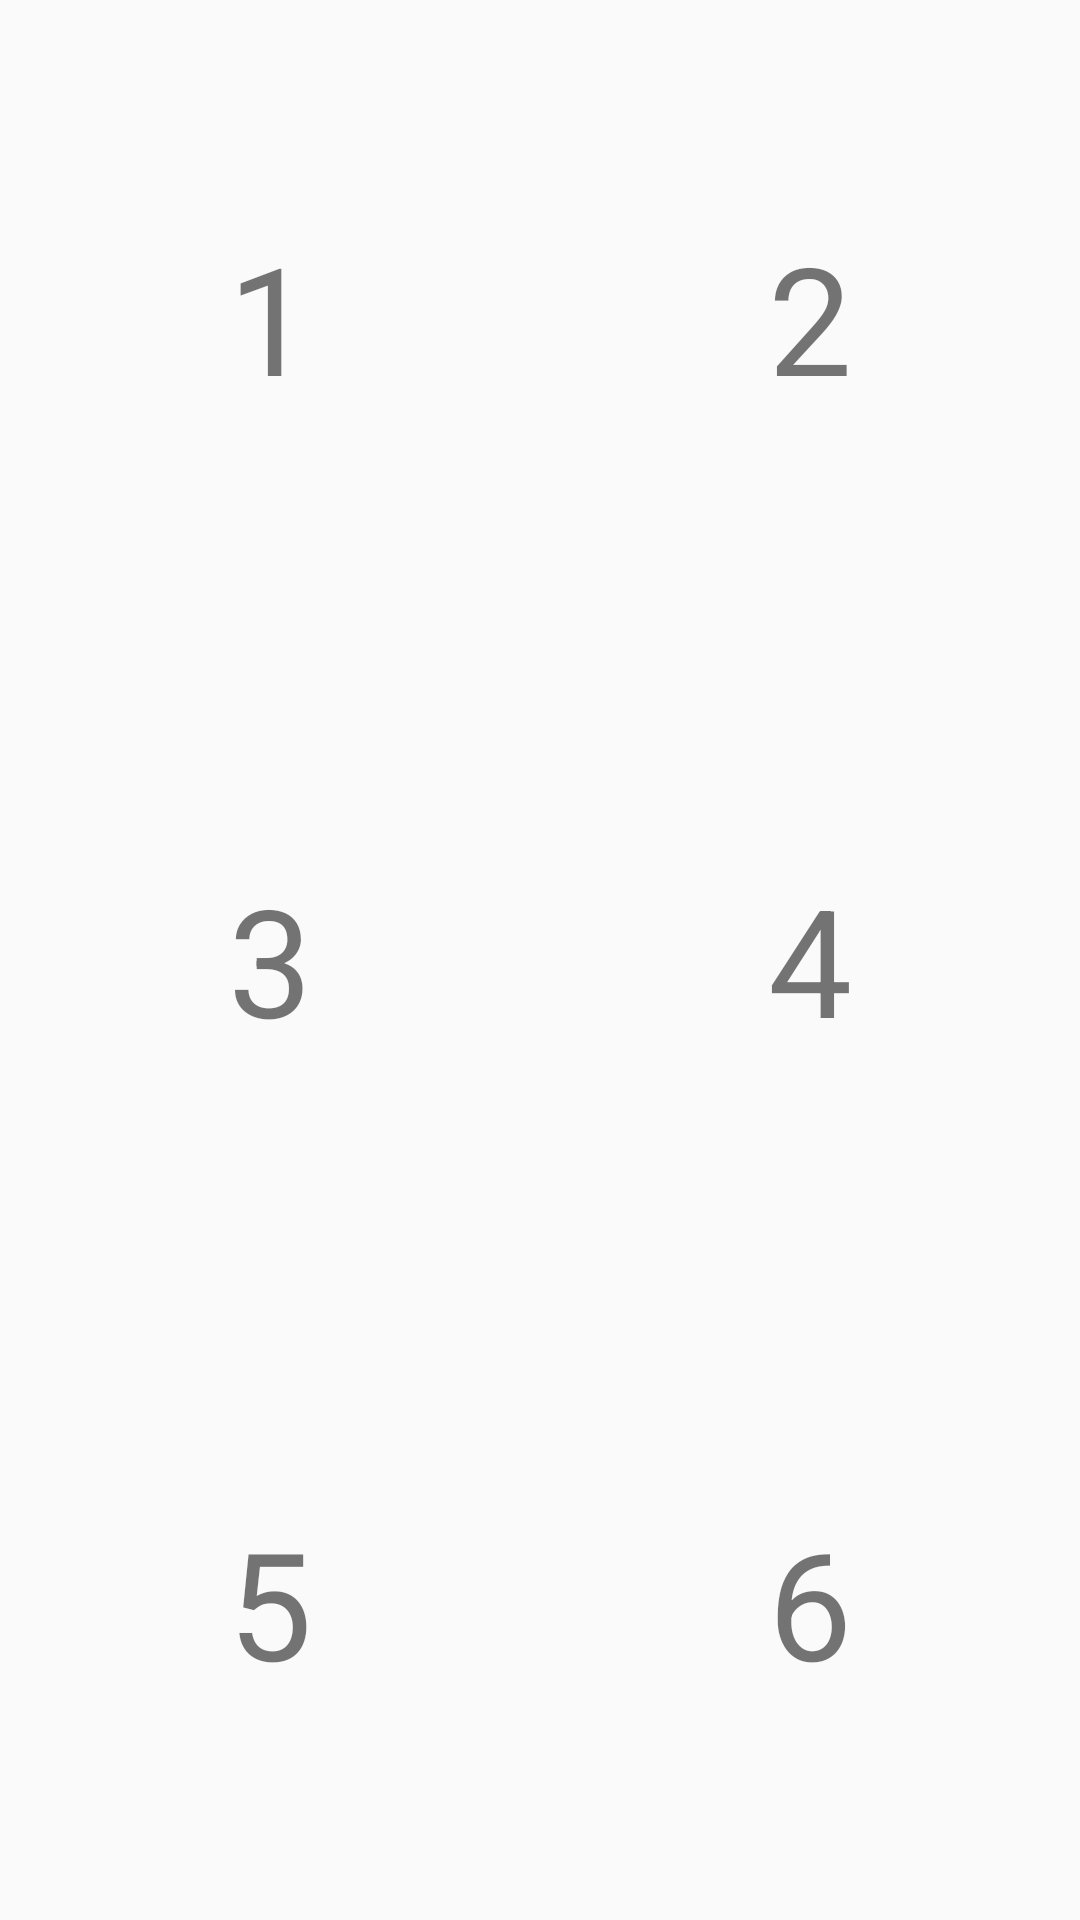

Write the Android layout XML for this screen, with the resource values it uses.
<!-- AndroidManifest.xml: application theme AppTheme -->
<!-- res/layout/fragment_semester.xml -->
<LinearLayout xmlns:android="http://schemas.android.com/apk/res/android"
    xmlns:app="http://schemas.android.com/apk/res-auto"
    android:layout_width="match_parent"
    android:layout_height="match_parent"
    android:orientation="vertical"
    android:weightSum="1">


    <LinearLayout
        android:layout_width="match_parent"
        android:layout_height="wrap_content"
        android:layout_weight="0.33"
        android:orientation="horizontal">

        <RelativeLayout
            android:id="@+id/semester1"
            android:layout_width="0dp"
            android:layout_height="match_parent"
            android:layout_weight="0.50"
            android:orientation="vertical">

            <TextView
                android:id="@+id/txtSemester1"
                android:layout_width="wrap_content"
                android:layout_height="wrap_content"
                android:layout_centerInParent="true"
                android:layout_gravity="center_horizontal"
                android:text="1"
                android:textAlignment="gravity"
                android:textSize="50dp" />

        </RelativeLayout>

        <RelativeLayout
            android:id="@+id/semester2"
            android:layout_width="0dp"
            android:layout_height="match_parent"
            android:layout_weight="0.50"
            android:orientation="vertical">

            <TextView
                android:id="@+id/txtSemester2"
                android:layout_width="wrap_content"
                android:layout_height="wrap_content"
                android:layout_centerInParent="true"
                android:layout_gravity="center_horizontal"
                android:text="2"
                android:textSize="50dp"/>

        </RelativeLayout>


    </LinearLayout>


    <LinearLayout
        android:layout_width="match_parent"
        android:layout_height="wrap_content"
        android:layout_weight="0.34"
        android:orientation="horizontal"
        android:weightSum="1">

        <RelativeLayout
            android:id="@+id/semester3"
            android:layout_width="0dp"
            android:layout_height="match_parent"
            android:layout_weight="0.50"
            android:orientation="vertical">

            <TextView
                android:id="@+id/txtSemester3"
                android:layout_width="wrap_content"
                android:layout_height="wrap_content"
                android:layout_centerInParent="true"
                android:layout_gravity="center_horizontal"
                android:text="3"
                android:textSize="50dp" />

        </RelativeLayout>

        <RelativeLayout
            android:id="@+id/semester4"
            android:layout_width="0dp"
            android:layout_height="match_parent"
            android:layout_weight="0.50"
            android:orientation="vertical">

            <TextView
                android:id="@+id/txtSemester4"
                android:layout_width="wrap_content"
                android:layout_height="wrap_content"
                android:layout_centerInParent="true"
                android:layout_gravity="center_horizontal"
                android:text="4"
                android:textSize="50dp" />

        </RelativeLayout>

    </LinearLayout>

    <LinearLayout
        android:layout_width="match_parent"
        android:layout_height="wrap_content"
        android:layout_weight="0.33"
        android:orientation="horizontal"
        android:weightSum="1">

        <RelativeLayout
            android:id="@+id/semester5"
            android:layout_width="0dp"
            android:layout_height="match_parent"
            android:layout_weight="0.50"
            android:orientation="vertical">

            <TextView
                android:id="@+id/txtSemester5"
                android:layout_width="wrap_content"
                android:layout_height="wrap_content"
                android:layout_centerInParent="true"
                android:layout_gravity="center_horizontal"
                android:text="5"
                android:textSize="50dp" />

        </RelativeLayout>

        <RelativeLayout
            android:id="@+id/semester6"
            android:layout_width="0dp"
            android:layout_height="match_parent"
            android:layout_weight="0.50"
            android:orientation="vertical">

            <TextView
                android:id="@+id/txtSemester6"
                android:layout_width="wrap_content"
                android:layout_height="wrap_content"
                android:layout_centerInParent="true"
                android:layout_gravity="center_horizontal"
                android:text="6"
                android:textSize="50dp" />

        </RelativeLayout>

    </LinearLayout>
</LinearLayout>
<!-- resources referenced by this layout -->
<resources>
  <style name="AppTheme" parent="Theme.AppCompat.Light.NoActionBar">
          <item name="colorPrimary">@color/colorPrimary</item>
          <item name="colorPrimaryDark">@color/colorPrimaryDark</item>
          <item name="colorAccent">@color/colorAccent</item>
      </style>
  <color name="colorPrimary">#3F51B5</color>
  <color name="colorPrimaryDark">#303F9F</color>
  <color name="colorAccent">#FF4081</color>
</resources>
